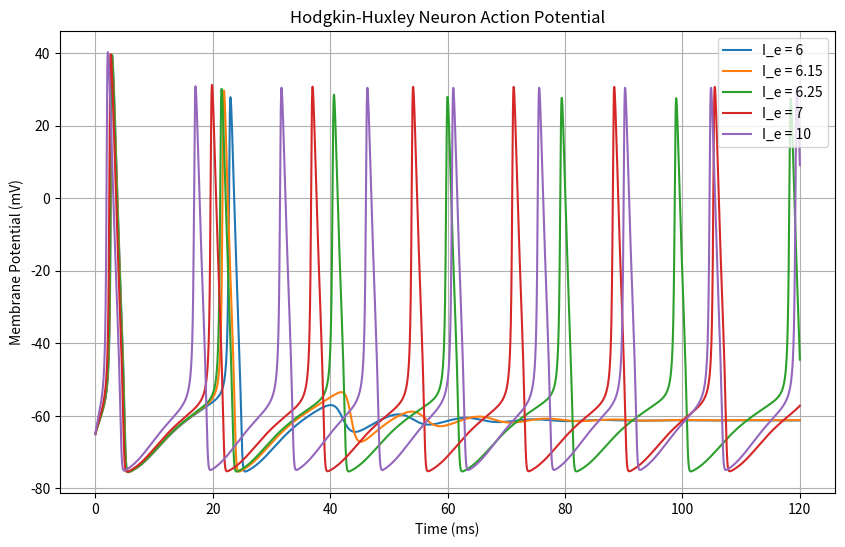

This figure's Python source: (Note: this script raises an exception after producing the figure.)
# this file is a solution to HW3-2
# we simulate the HH model under a specific set of parameter values
import numpy as np
import matplotlib.pyplot as plt
from scipy.integrate import odeint

# Constants
gK_max = 36  # Maximum conductance of K+ (mS/cm^2)
gNa_max = 120  # Maximum conductance of Na+ (mS/cm^2)
gL = 0.3     # Leak conductance (mS/cm^2)
EK = -77     # Reversal potential for K+ (mV)
ENa = 50     # Reversal potential for Na+ (mV)
EL = -54.387 # Leak reversal potential (mV)
Cm = 1       # Membrane capacitance (µF/cm^2)

# Gating variable rate functions
def alpha_n(V): return 0.01 * (V + 55) / (1 - np.exp(-0.1 * (V + 55)))
def beta_n(V): return 0.125 * np.exp(-0.0125 * (V + 65))
def alpha_m(V): return 0.1 * (V + 40) / (1 - np.exp(-0.1 * (V + 40)))
def beta_m(V): return 4 * np.exp(-0.0556 * (V + 65))
def alpha_h(V): return 0.07 * np.exp(-0.05 * (V + 65))
def beta_h(V): return 1 / (1 + np.exp(-0.1 * (V + 35)))

# Define the system of ODEs
def hodgkin_huxley(y, t, I_e):
    V, n, m, h = y

    # Currents
    INa = gNa_max * (m**3) * h * (V - ENa)
    IK = gK_max * (n**4) * (V - EK)
    IL = gL * (V - EL)

    # Membrane potential differential
    dVdt = (I_e - (IK + INa + IL)) / Cm

    # Gating variables differentials
    dndt = alpha_n(V) * (1 - n) - beta_n(V) * n
    dmdt = alpha_m(V) * (1 - m) - beta_m(V) * m
    dhdt = alpha_h(V) * (1 - h) - beta_h(V) * h

    return [dVdt, dndt, dmdt, dhdt]

# Initial conditions
V0 = -65   
n0 = alpha_n(V0) / (alpha_n(V0) + beta_n(V0))
m0 = alpha_m(V0) / (alpha_m(V0) + beta_m(V0))
h0 = alpha_h(V0) / (alpha_h(V0) + beta_h(V0))
y0 = [V0, n0, m0, h0]

# Time vector
t = np.linspace(0, 120, 20000)  # Time in ms

# External current (constant stimulus)
I_e = [6, 6.15, 6.25, 7, 10] # Applied current (nA/mm^2)
V = np.array([]) 
spike_frequencies = []

# Function to detect spikes
def detect_spikes(V, t):
    V = np.array(V)
    threshold = 0  # Set a threshold for detecting spikes
    spike_times = t[np.where((V[1:] >= threshold) & (V[:-1] < threshold))]
    return spike_times

# Solve ODEs
plt.figure(figsize=(10, 6))
for i in I_e:
    solution = odeint(hodgkin_huxley, y0, t, args=(i,))
    # Extract variables
    V = solution[:, 0]

    # Detect spikes
    spike_times = detect_spikes(V, t)
    
    # Calculate spike frequency (Hz)
    if len(spike_times) > 2:
        spike_intervals = np.diff(spike_times)  # Time intervals between spikes
        frequency = 1000 / np.mean(spike_intervals)  # Frequency in Hz
    else:
        frequency = 0  # No spikes
    
    spike_frequencies.append(frequency)
    plt.plot(t, V, label=f"I_e = {i}")

filename = f"HH-simulation-results/Hodgkin-Huxley Neuron Action Potential"
plt.title(f"Hodgkin-Huxley Neuron Action Potential")
plt.xlabel("Time (ms)")
plt.ylabel("Membrane Potential (mV)")
plt.legend()
plt.grid()
plt.savefig(filename)
plt.show()

# Plot frequency as a function of current
plt.figure()
plt.plot(I_e, spike_frequencies, marker='o')
plt.title('Spike Frequency as a Function of Input Current')
plt.xlabel('Input Current (µA/cm^2)')
plt.ylabel('Spike Frequency (Hz)')
plt.grid()
plt.savefig("HH-simulation-results/frequency-and-external-current")
plt.show()
